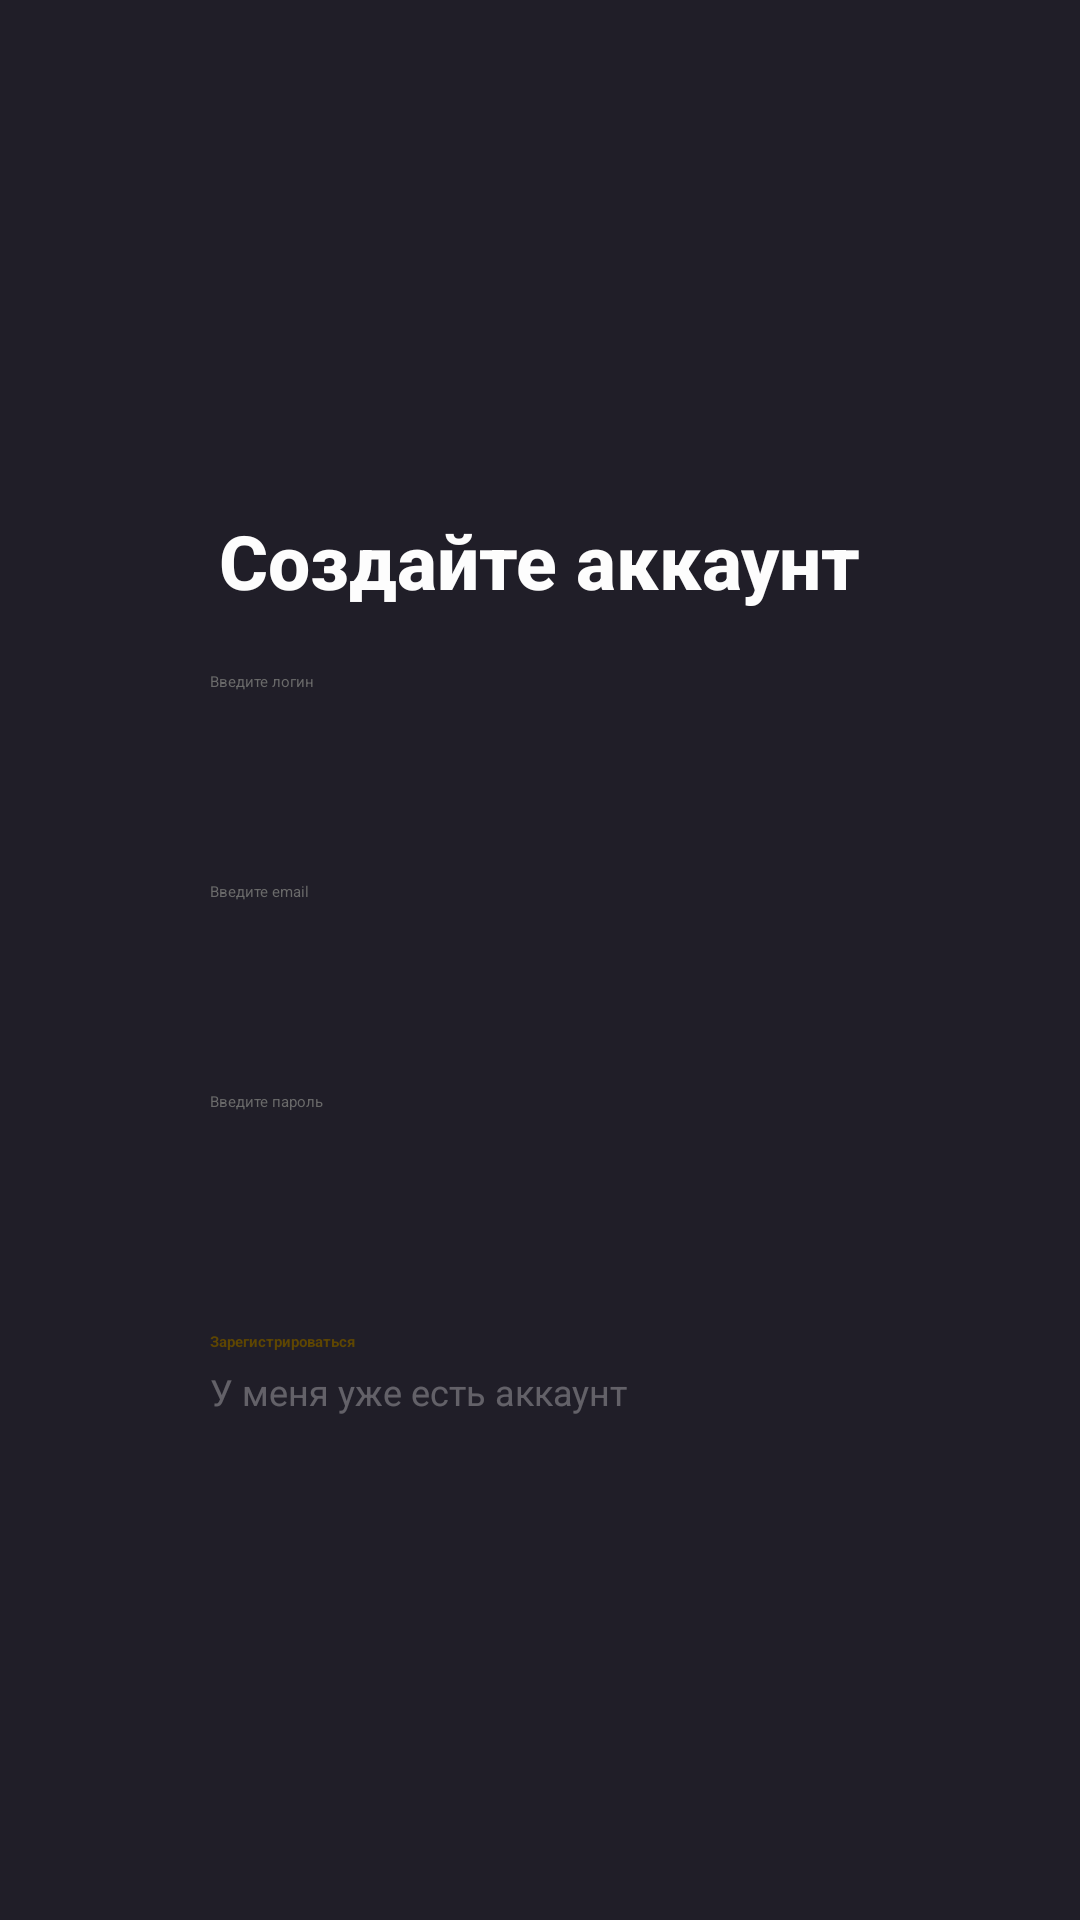

Layout XML and referenced resources for this Android screen:
<!-- AndroidManifest.xml: application theme Theme.Nonograms -->
<!-- res/layout/activity_registr.xml -->
<LinearLayout xmlns:android="http://schemas.android.com/apk/res/android"
xmlns:app="http://schemas.android.com/apk/res-auto"
xmlns:tools="http://schemas.android.com/tools"
android:layout_width="match_parent"
android:layout_height="match_parent"
android:orientation="vertical"
android:background="@color/background_in"
tools:context=".RegistrAct">

<TextView
    android:layout_width="wrap_content"
    android:layout_height="wrap_content"
    android:layout_gravity="center"
    android:layout_marginTop="170dp"
    android:text="Создайте аккаунт"
    android:fontFamily="sans-serif-medium"
    android:textColor="@color/text_in"
    android:textSize="25sp"
    android:textStyle="bold" />

<EditText
    android:id="@+id/userLogin"
    android:layout_width="220dp"
    android:layout_height="50dp"
    android:ems="10"
    android:fontFamily="sans-serif"
    android:inputType="text"
    android:textColorHint="@color/text_hint"
    android:layout_marginTop="20dp"
    android:layout_gravity="center"
    android:textColor="@color/text_in"
    android:hint="Введите логин"/>

<EditText
    android:id="@+id/userEmail"
    android:layout_width="220dp"
    android:layout_height="50dp"
    android:ems="10"
    android:fontFamily="sans-serif"
    android:inputType="text"
    android:textColorHint="@color/text_hint"
    android:layout_marginTop="20dp"
    android:layout_gravity="center"
    android:textColor="@color/text_in"
    android:hint="Введите email"/>

<EditText
    android:id="@+id/userPassword"
    android:layout_width="220dp"
    android:layout_height="50dp"
    android:ems="10"
    android:fontFamily="sans-serif"
    android:inputType="textPassword"
    android:textColorHint="@color/text_hint"
    android:layout_marginTop="20dp"
    android:layout_gravity="center"
    android:textColor="@color/text_in"
    android:hint="Введите пароль"/>

<Button
    android:id="@+id/button_reg_final"
    android:layout_width="220dp"
    android:layout_height="wrap_content"
    android:textStyle="bold"
    android:layout_gravity="center"
    android:layout_marginTop="30dp"
    android:backgroundTint="@color/background_reg_button"
    android:textColor="@color/text_reg_button"
    android:text="Зарегистрироваться" />

    <Button
        android:id="@+id/button_to_in"
        android:layout_width="220dp"
        android:layout_height="wrap_content"
        android:layout_gravity="center"
        android:layout_marginTop="5dp"
        android:backgroundTint="#00E2A600"
        android:text="У меня уже есть аккаунт"
        android:textSize="12dp"
        android:textColor="#4DFFFFFF" />
</LinearLayout>
<!-- resources referenced by this layout -->
<resources>
  <color name="background_in">#201E28</color>
  <color name="background_reg_button">#e2a600</color>
  <color name="text_hint">#6a6a6a</color>
  <color name="text_in">#fdfdfd</color>
  <color name="text_reg_button">#5e4602</color>
</resources>
